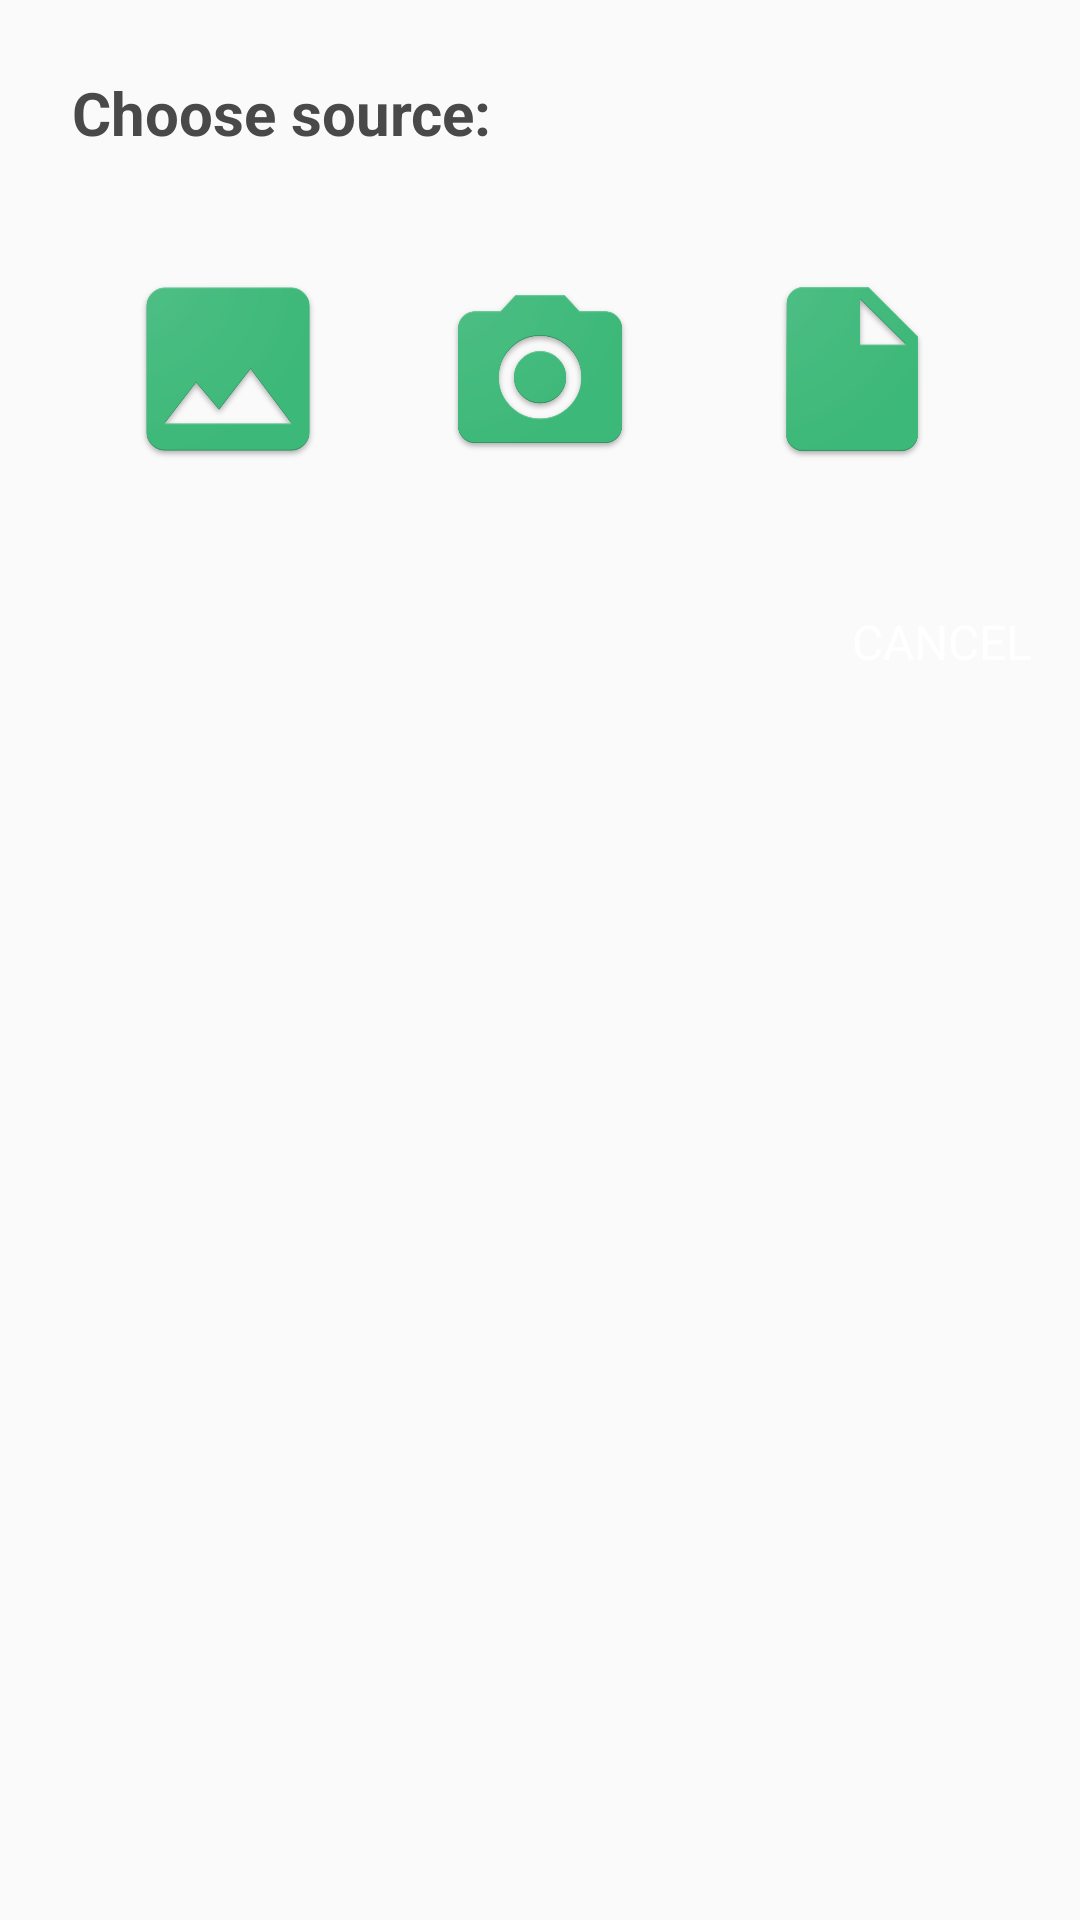

Produce the Android XML layout that renders to this screen, including the resource entries it uses.
<!-- AndroidManifest.xml: application theme AppTheme -->
<!-- res/layout/attach_file_dialog.xml -->
<?xml version="1.0" encoding="utf-8"?>
<RelativeLayout xmlns:android="http://schemas.android.com/apk/res/android"
                android:layout_width="match_parent"
                android:layout_height="match_parent"
                android:orientation="vertical">
    <TextView
        android:id="@+id/choose_source"
        android:layout_width="wrap_content"
        android:layout_height="wrap_content"
        android:layout_alignParentLeft="true"
        android:layout_alignParentTop="true"
        android:layout_margin="24dp"
        android:text="@string/choose_source"
        android:textColor="@color/colorUserName"
        android:textSize="20dp"
        android:textStyle="bold"/>

    <LinearLayout
        android:id="@+id/button_group"
        android:layout_width="wrap_content"
        android:layout_height="wrap_content"
        android:layout_centerHorizontal="true"
        android:layout_below="@+id/choose_source"
        android:padding="16dp">

        <ImageView
            android:id="@+id/attach_image_gallery"
            android:layout_width="64dp"
            android:layout_height="64dp"
            android:background="@drawable/ic_image"/>

        <ImageView
            android:id="@+id/attach_image_camera"
            android:layout_width="64dp"
            android:layout_height="64dp"
            android:layout_marginLeft="40dp"
            android:layout_marginRight="40dp"
            android:background="@drawable/ic_camera"
            />

        <ImageView
            android:id="@+id/attach_image_file"
            android:layout_width="64dp"
            android:layout_height="64dp"
            android:background="@drawable/ic_file"/>
    </LinearLayout>

    <RelativeLayout
        android:id="@+id/button_layout"
        android:layout_width="match_parent"
        android:layout_height="44dp"
        android:layout_below="@+id/button_group"
        android:layout_marginTop="24dp">

        <TextView
            android:id="@+id/attach_cancel"
            android:layout_width="wrap_content"
            android:layout_height="36dp"
            android:layout_alignParentRight="true"
            android:layout_marginRight="8dp"
            android:background="@drawable/button_dialog"
            android:gravity="top"
            android:padding="8dp"
            android:text="@string/cancel"
            android:textColor="@color/MainBackground"
            android:textSize="16dp"
            />
    </RelativeLayout>
</RelativeLayout>
<!-- resources referenced by this layout -->
<resources>
  <color name="MainBackground">#ffffff</color>
  <color name="colorUserName">#4a4949</color>
  <!-- drawable ic_camera: png bitmap (drawable, 52460 bytes) -->
  <!-- drawable ic_file: png bitmap (drawable, 35089 bytes) -->
  <!-- drawable ic_image: png bitmap (drawable, 41833 bytes) -->
  <string name="cancel">CANCEL</string>
  
      //Chat room menu
  <string name="choose_source">Choose source:</string>
      //Toggle
  <style name="AppTheme" parent="Theme.AppCompat.Light.NoActionBar" />
</resources>
